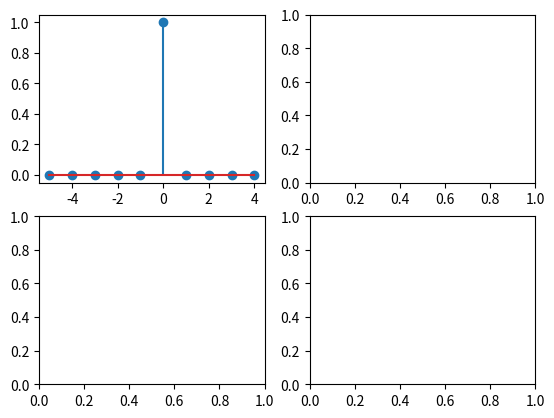

This chart was generated by the following Python code: (Note: this script raises an exception after producing the figure.)
# importing libraries
import numpy as np
import matplotlib.pyplot as plt

# Function to plot Impulse signal d(a)
def unit_impulse(a, n):
	delta =[]
	for sample in n:
		if sample == a:
			delta.append(1)
		else:
			delta.append(0)
			
	return delta

def unit_step(a, n):
    unit =[]
    for sample in n:
        if sample<a:
            unit.append(0)
        else:
            unit.append(1)
    return(unit)

def exponential(a, n):
    expo =[]
    for sample in n:
        expo.append(1 / np.exp(a * sample))
    return (expo)

fig, ax = plt.subplots(2, 2)

a = 0 # Enter delay or advance
UL = 5
LL = -5
n = np.arange(LL, UL, 1)
d = unit_impulse(a, n)
ax[0][0].stem(n, d)
ax[0][0].xlabel('n')
ax[0][0].xticks(np.arange(LL, UL, 1))
ax[0][0].yticks([0, 1])
ax[0][0].ylabel('d[n]')
ax[0][0].title('Unit sequence')
# ax[][].savefig("UnitSequence.png")

# plot unit step function u[n-a]
a = 2 # Enter delay or advance
UL = 10
LL = -10
n = np.arange(LL, UL, 1)
unit = unit_step(a, n)
ax[0][1].stem(n, unit)
ax[0][1].xlabel('n')
ax[0][1].xticks(np.arange(LL, UL, 1))
ax[0][1].yticks([0, 1])
ax[0][1].ylabel('u[n]')
ax[0][1].title('Unit step u[n-a]')

a = 2
UL = 1
LL = -1
n = np.arange(LL, UL, 0.1)
x = exponential(a, n)
ax[1][0].stem(n, x)
ax[1][0].xlabel('n')
ax[1][0].xticks(np.arange(LL, UL, 0.2))
# ax[][].yticks([0, UL, 1])
ax[1][0].ylabel('x[n]')
ax[1][0].title('Exponential Signal e**(an)')

n = np.arange(-10,10,1);

dt = 0.1/10

x = np.sin(2 * np.pi * 10 * n * dt)

ax[1][1].xlabel('n');

ax[1][1].ylabel('x[n]');

ax[1][1].stem(n, x);

plt.show()